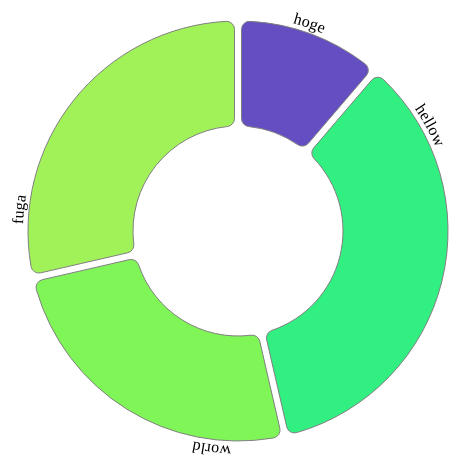
D3 v5 page, settled after 360 driven frames (6 s of simulated time); the page loaded 1 data file(s).


// ── index.js
var width, height;
var chartWidth, chartHeight;
var margin;
var svg = d3.select("#graph").append("svg");
var chartLayer = svg.append("g").classed("chartLayer", true);

var cast = function(d) {
  d.value = +d.value;
  return d;
};

var arcData = null;
var arcPath =d3.arc()

d3.csv("data.csv").then(main);

function main(data) {
  data.forEach(cast);

  initSize(data);
  initData(data)
  initScale()
  renderChart(data);
}

function initSize(data) {
  width = document.querySelector("#graph").clientWidth;
  height = document.querySelector("#graph").clientHeight;

  margin = { top: 40, left: 0, bottom: 40, right: 0 };

  chartWidth = width - (margin.left + margin.right);
  chartHeight = height - (margin.top + margin.bottom);

  svg.attr("width", width).attr("height", height);

  chartLayer
    .attr("width", chartWidth)
    .attr("height", chartHeight)
    .attr("transform", "translate(" + [margin.left, margin.top] + ")");
}

function initData(data){
  arcData = d3
      .pie()
      .sort(null)
      .value(function(d) {
        return d.value;
      })(data);  
}

function initScale(data){
  //パスジェネレーターを生成する
  arcPath.outerRadius(chartHeight / 2)
    .innerRadius(chartHeight / 4)
    .padAngle(0.03)
    .cornerRadius(8);
}

function renderChart(data) {


  var pieG = chartLayer
    .selectAll("g")
    .data([data])
    .enter()
    .append("g")
    .attr("transform", "translate(" + [chartWidth / 2, chartHeight / 2] + ")");

  var block = pieG.selectAll(".arc").data(arcData);

  var newBlock = block
    .enter()
    .append("g")
    .classed("arc", true);

  //円グラフ描画
  newBlock
    .append("path")
    .attr("d", arcPath)
    .attr("id", function(d, i) {
      return "arc-" + i;
    })
    .attr("stroke", "gray")
    .attr("fill", function(d, i) {
      return d3.interpolateCool(Math.random());
    });

  //ラベル表示
  newBlock
    .append("text")
    .attr("dx", 55)
    .attr("dy", -5)
    .append("textPath")
    .attr("xlink:href", function(d, i) {
      return "#arc-" + i;
    })
    .text(function(d) {
      return d.data.name;
    });
}


### data: data.csv
name, value
hoge, 100
hellow, 312
world, 222
fuga, 254